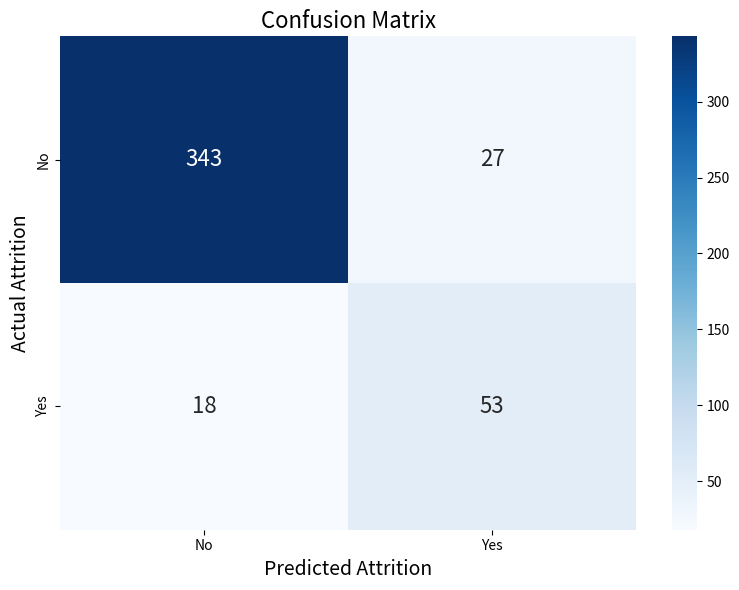

Recreate this plot in Python.
import matplotlib.pyplot as plt
import seaborn as sns
import numpy as np

def generate_styled_cm():
    # User-Requested Matrix Values (TN=343, FP=27, FN=18, TP=53)
    cm = np.array([[343, 27], [18, 53]])
    
    # User-requested labels
    labels = ['No Attrition', 'Attrtion'] # Matching the "Pred No" / "Actual No" style conceptually
    labels = ['Stayed', 'Left'] # Using the styled labels as requested in the previous turn, assumming they still want "Stayed/Left" if they refer to "before pic". 
    # Actually, looking at the request "| Pred No | Pred Yes |", let's stick to "Stayed" (No) and "Left" (Yes) as that is standard for this dataset and likely what the "before pic" had. 
    # Or I can use "No / Yes" to match the text table in the prompt.
    # Let's use "Stayed" / "Left" as it's cleaner, but I will check if the user wants specific labels. 
    # The prompt table says "Pred No", "Pred Yes".
    # Let's use "No" and "Yes" to be safe and match the table EXACTLY.
    labels = ['No', 'Yes']

    plt.figure(figsize=(8, 6))
    
    # Create heatmap with Colorbar (cbar=True)
    # Using 'Blues' cmap
    ax = sns.heatmap(cm, annot=True, fmt='d', cmap='Blues', cbar=True,
                     xticklabels=labels, yticklabels=labels,
                     annot_kws={"size": 16}) 
    
    plt.xlabel('Predicted Attrition', fontsize=14)
    plt.ylabel('Actual Attrition', fontsize=14)
    plt.title('Confusion Matrix', fontsize=16) 
    
    output_path = r"C:\Users\ADMIN\.gemini\antigravity\brain\743f2dcb-a693-425b-b591-aec30e201aea\confusion_matrix_final.png"
    plt.tight_layout()
    plt.savefig(output_path, dpi=300)
    print(f"Styled confusion matrix saved to: {output_path}")

if __name__ == "__main__":
    generate_styled_cm()
